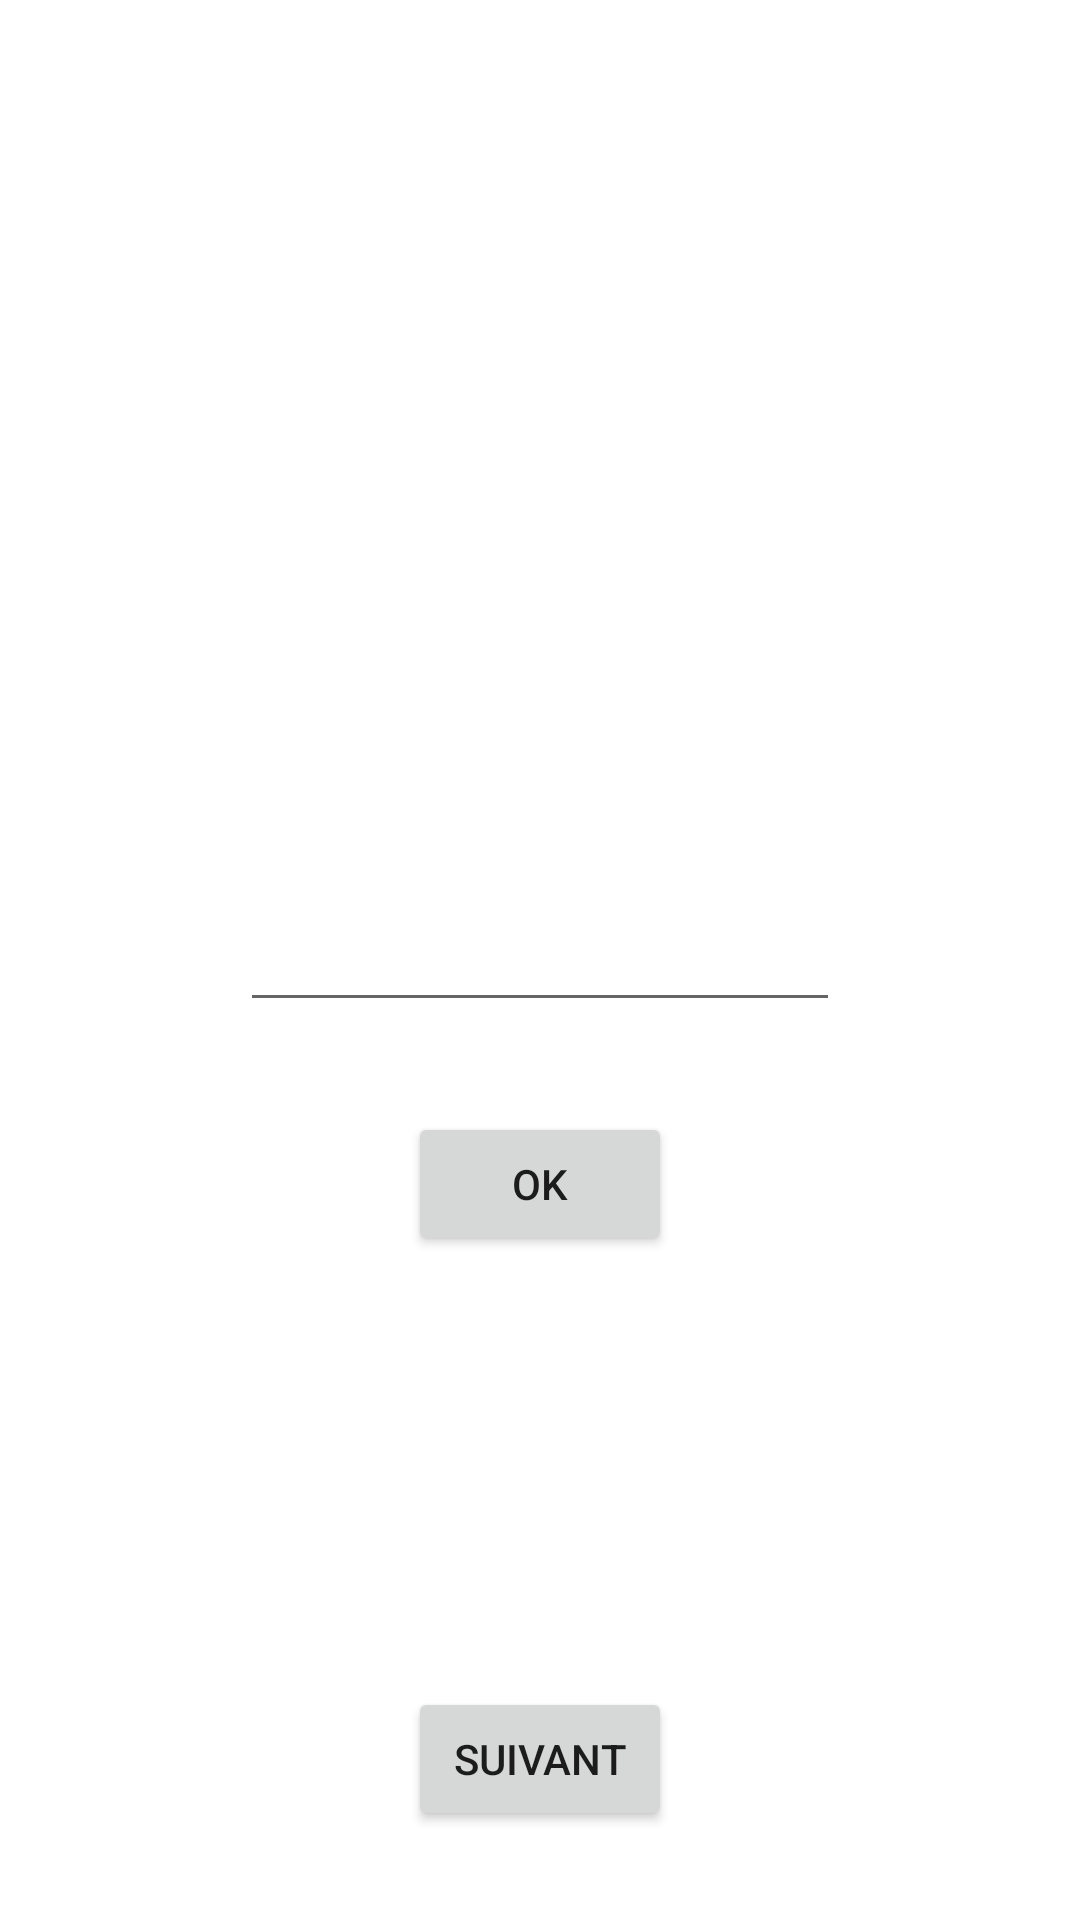

Produce the Android XML layout that renders to this screen, including the resource entries it uses.
<!-- AndroidManifest.xml: application theme Theme.CestVraimentNimporteQuoi -->
<!-- res/layout/fragment_main.xml -->
<?xml version="1.0" encoding="utf-8"?>
<androidx.constraintlayout.widget.ConstraintLayout xmlns:android="http://schemas.android.com/apk/res/android"
    xmlns:app="http://schemas.android.com/apk/res-auto"
    xmlns:tools="http://schemas.android.com/tools"
    android:layout_width="match_parent"
    android:layout_height="match_parent">

    <TextView
        android:id="@+id/textView"
        android:layout_width="wrap_content"
        android:layout_height="wrap_content"
        android:textColor="@color/black"
        app:layout_constraintBottom_toBottomOf="parent"
        app:layout_constraintEnd_toEndOf="parent"
        app:layout_constraintStart_toStartOf="parent"
        app:layout_constraintTop_toTopOf="parent"
        app:layout_constraintVertical_bias="0.23000002"
        tools:text="Hello World" />


    <EditText
        android:id="@+id/editText"
        android:layout_width="wrap_content"
        android:layout_height="wrap_content"
        android:minWidth="200dp"
        app:layout_constraintBottom_toBottomOf="parent"
        app:layout_constraintEnd_toEndOf="parent"
        app:layout_constraintStart_toStartOf="parent"
        app:layout_constraintTop_toTopOf="parent"
        tools:preview="Fake text" />

    <Button
        android:id="@+id/button"
        android:layout_width="wrap_content"
        android:layout_height="wrap_content"
        android:text="OK"
        app:layout_constraintBottom_toBottomOf="parent"
        app:layout_constraintEnd_toEndOf="parent"
        app:layout_constraintStart_toStartOf="parent"
        app:layout_constraintTop_toBottomOf="@+id/editText"
        app:layout_constraintVertical_bias="0.120000005" />


    <Button
        android:id="@+id/buttonNext"
        android:layout_width="wrap_content"
        android:layout_height="wrap_content"
        android:text="Suivant"
        app:layout_constraintBottom_toBottomOf="parent"
        app:layout_constraintEnd_toEndOf="parent"
        app:layout_constraintStart_toStartOf="parent"
        app:layout_constraintTop_toTopOf="parent"
        app:layout_constraintVertical_bias="0.95" />

</androidx.constraintlayout.widget.ConstraintLayout>
<!-- resources referenced by this layout -->
<resources>
  <color name="black">#FF000000</color>
  <style name="Theme.CestVraimentNimporteQuoi" parent="Theme.MaterialComponents.DayNight.DarkActionBar">
          
          <item name="colorPrimary">@color/purple_500</item>
          <item name="colorPrimaryVariant">@color/purple_700</item>
          <item name="colorOnPrimary">@color/white</item>
          
          <item name="colorSecondary">@color/teal_200</item>
          <item name="colorSecondaryVariant">@color/teal_700</item>
          <item name="colorOnSecondary">@color/black</item>
          
          <item name="android:statusBarColor" tools:targetApi="l">?attr/colorPrimaryVariant</item>
          
      </style>
  <color name="purple_500">#FF6200EE</color>
  <color name="purple_700">#FF3700B3</color>
  <color name="white">#FFFFFFFF</color>
  <color name="teal_200">#FF03DAC5</color>
  <color name="teal_700">#FF018786</color>
</resources>
